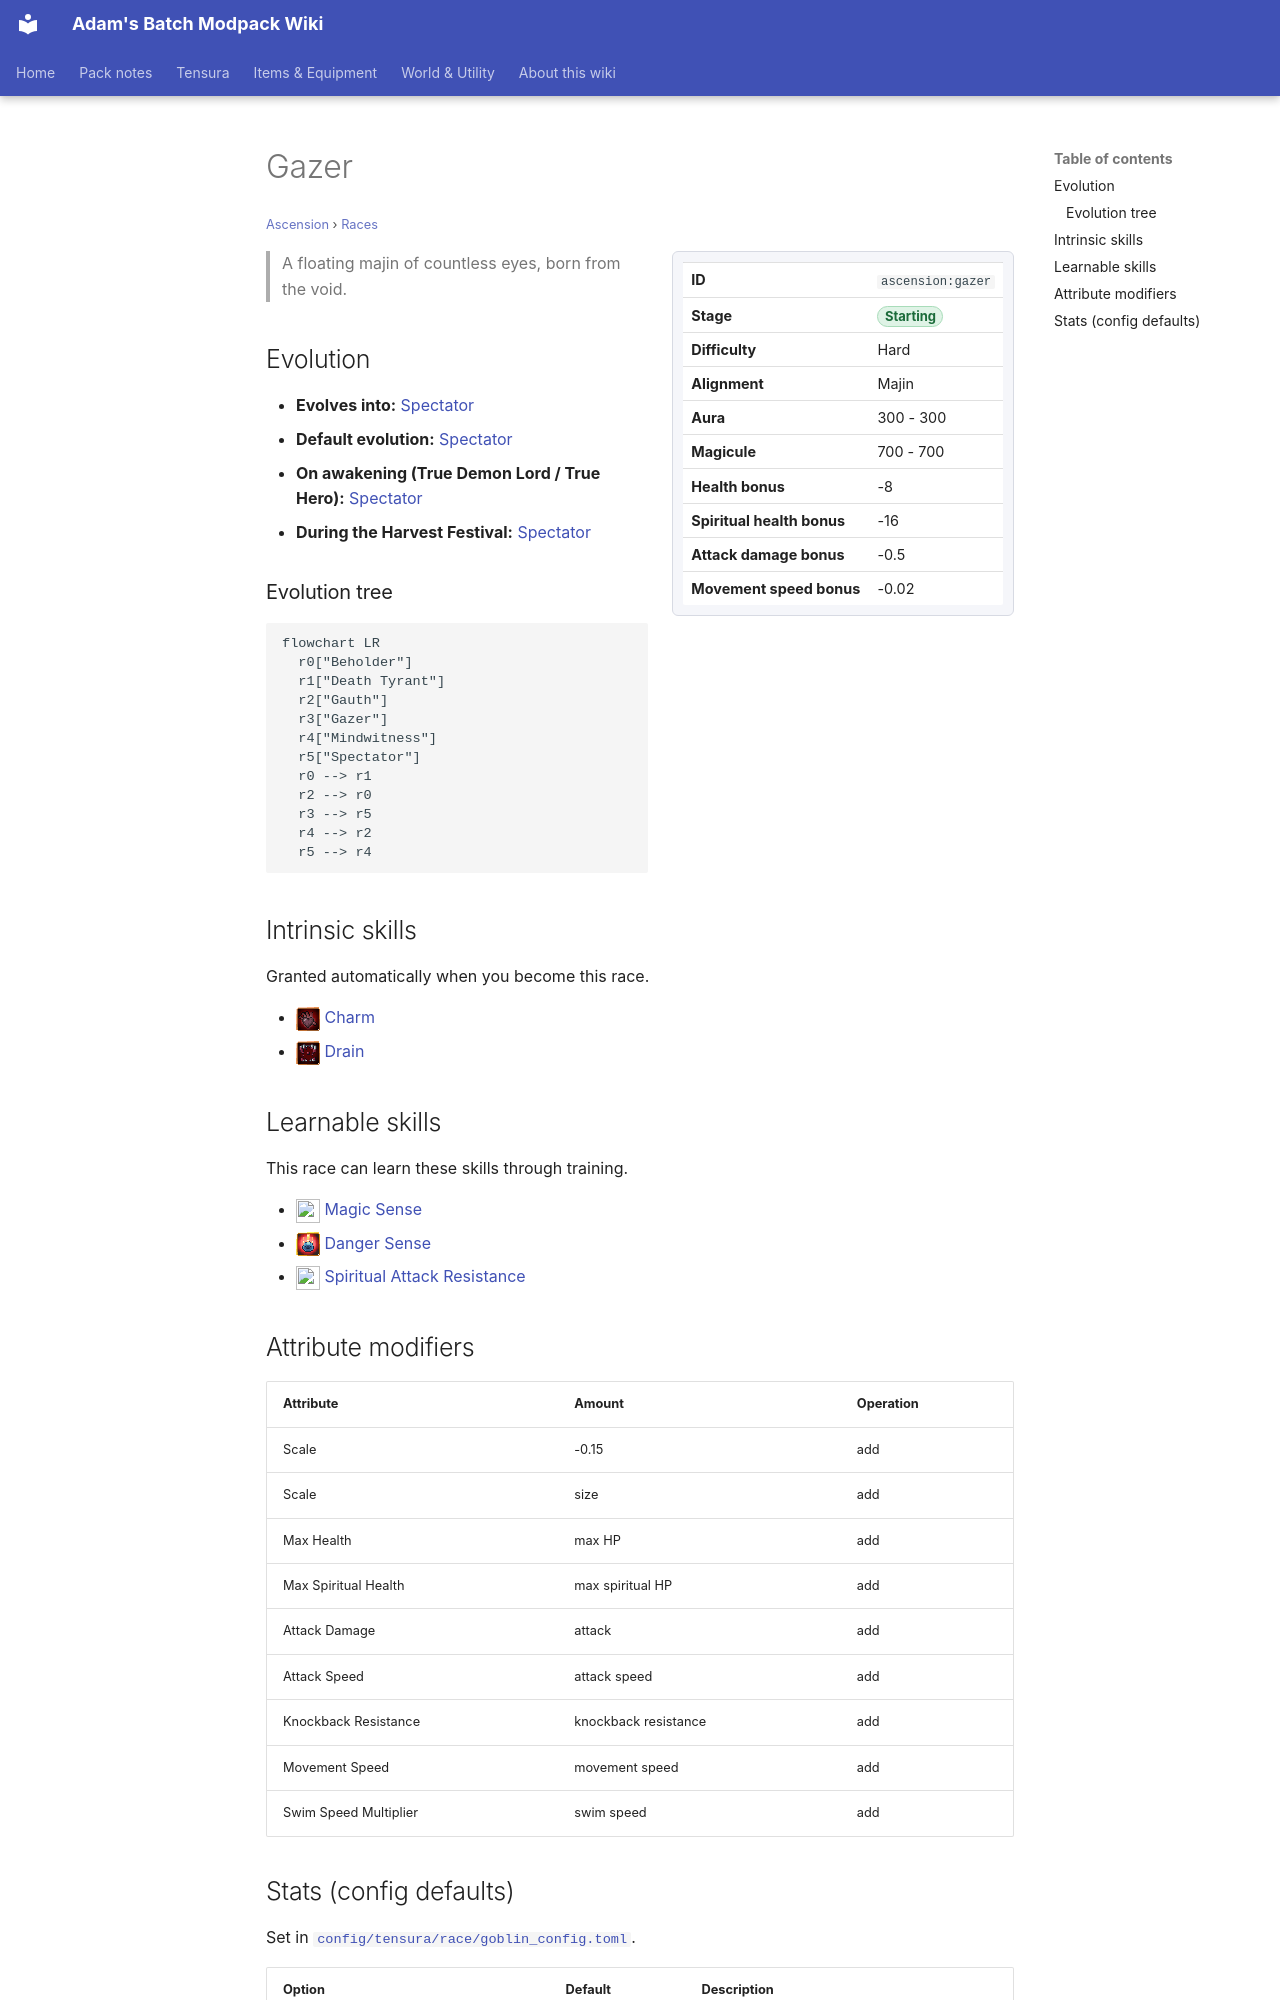

repository: Proteus-Nell/Adams-Batch-MC-Modpack-Wiki · page: ascension/races/gazer/index.html · generator: mkdocs

# Gazer

<small>[Ascension](../index.md) &rsaquo; [Races](index.md)</small>

<div class="infobox" markdown>

| | |
|---|---|
| **ID** | `ascension:gazer` |
| **Stage** | <span class="stage stage-starting">Starting</span> |
| **Difficulty** | Hard |
| **Alignment** | Majin |
| **Aura** | 300 - 300 |
| **Magicule** | 700 - 700 |
| **Health bonus** | -8 |
| **Spiritual health bonus** | -16 |
| **Attack damage bonus** | -0.5 |
| **Movement speed bonus** | -0.02 |

</div>

> A floating majin of countless eyes, born from the void.

## Evolution

- **Evolves into:** [Spectator](spectator-gazer.md)
- **Default evolution:** [Spectator](spectator-gazer.md)
- **On awakening (True Demon Lord / True Hero):** [Spectator](spectator-gazer.md)
- **During the Harvest Festival:** [Spectator](spectator-gazer.md)

### Evolution tree

```mermaid
flowchart LR
  r0["Beholder"]
  r1["Death Tyrant"]
  r2["Gauth"]
  r3["Gazer"]
  r4["Mindwitness"]
  r5["Spectator"]
  r0 --> r1
  r2 --> r0
  r3 --> r5
  r4 --> r2
  r5 --> r4
```

## Intrinsic skills

Granted automatically when you become this race.

- ![](../../assets/icons/tensura/skill/charm.png) [Charm](../../tensura-reincarnated/abilities/intrinsic-skills/charm.md)
- ![](../../assets/icons/tensura/skill/drain.png) [Drain](../../tensura-reincarnated/abilities/intrinsic-skills/drain.md)

## Learnable skills

This race can learn these skills through training.

- ![](../../assets/icons/tensura/skill/magic_sense.png) [Magic Sense](../../tensura-reincarnated/abilities/extra-skills/magic-sense.md)
- ![](../../assets/icons/tensura/skill/danger_sense.png) [Danger Sense](../../tensura-reincarnated/abilities/extra-skills/danger-sense.md)
- ![](../../assets/icons/tensura/skill/spiritual_attack_resistance.png) [Spiritual Attack Resistance](../../tensura-reincarnated/abilities/resistance-skills/spiritual-attack-resistance.md)

## Attribute modifiers

| Attribute | Amount | Operation |
|---|---|---|
| Scale | -0.15 | add |
| Scale | size | add |
| Max Health | max HP | add |
| Max Spiritual Health | max spiritual HP | add |
| Attack Damage | attack | add |
| Attack Speed | attack speed | add |
| Knockback Resistance | knockback resistance | add |
| Movement Speed | movement speed | add |
| Swim Speed Multiplier | swim speed | add |
